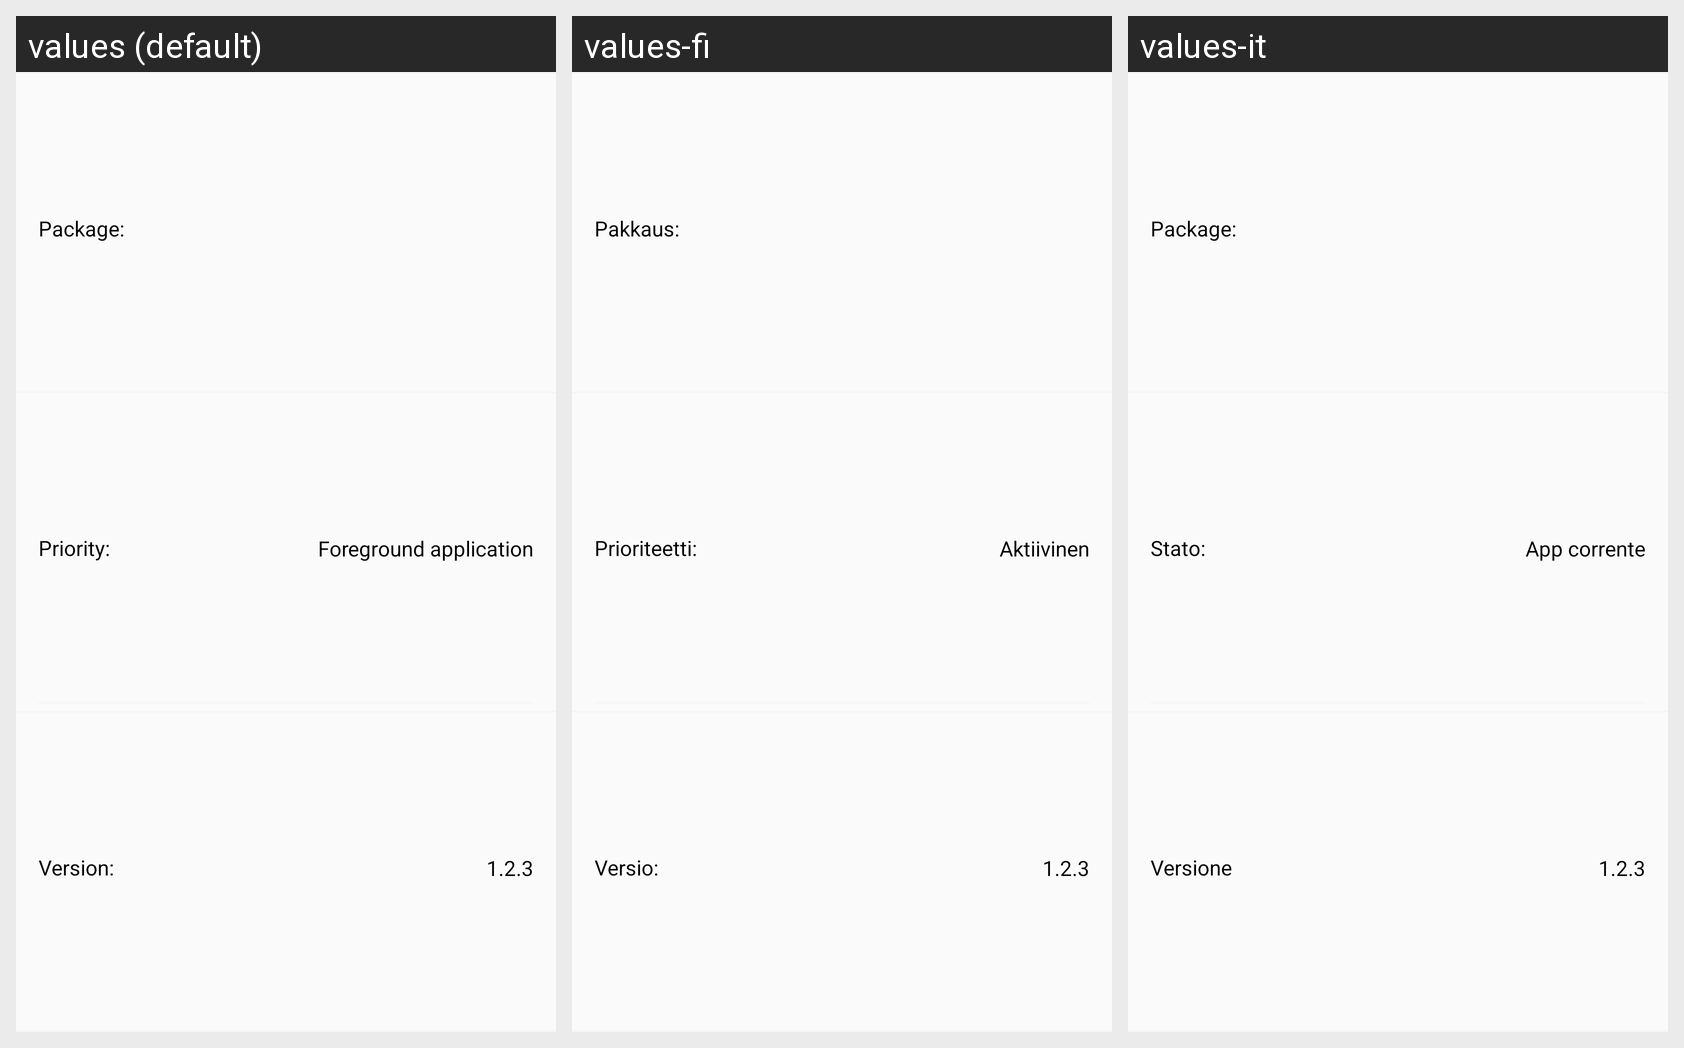

This grid shows one Android layout under several languages. Give, for every string resource on the screen, its name, the default text and each shown locale's text.
Android screen res/layout/process_list_child_item.xml rendered under 3 locales, left to right: values (default), values-fi, values-it. Device: Nexus 5 (rendered at 1080×1920; each locale shown at half size, 540×960, under a caption strip naming it); theme AppTheme.
Strings drawn on this screen, with the default value and each locale's value (text and hints the layout hard-codes, and strings that could not be matched under every locale, appear in the picture but are not listed):

packageName
  values: Package:
  values-fi: Pakkaus:
  values-it: Package:

priority
  values: Priority:
  values-fi: Prioriteetti:
  values-it: Stato:

priorityforeground
  values: Foreground application
  values-fi: Aktiivinen
  values-it: App corrente

version
  values: Version:
  values-fi: Versio:
  values-it: Versione
